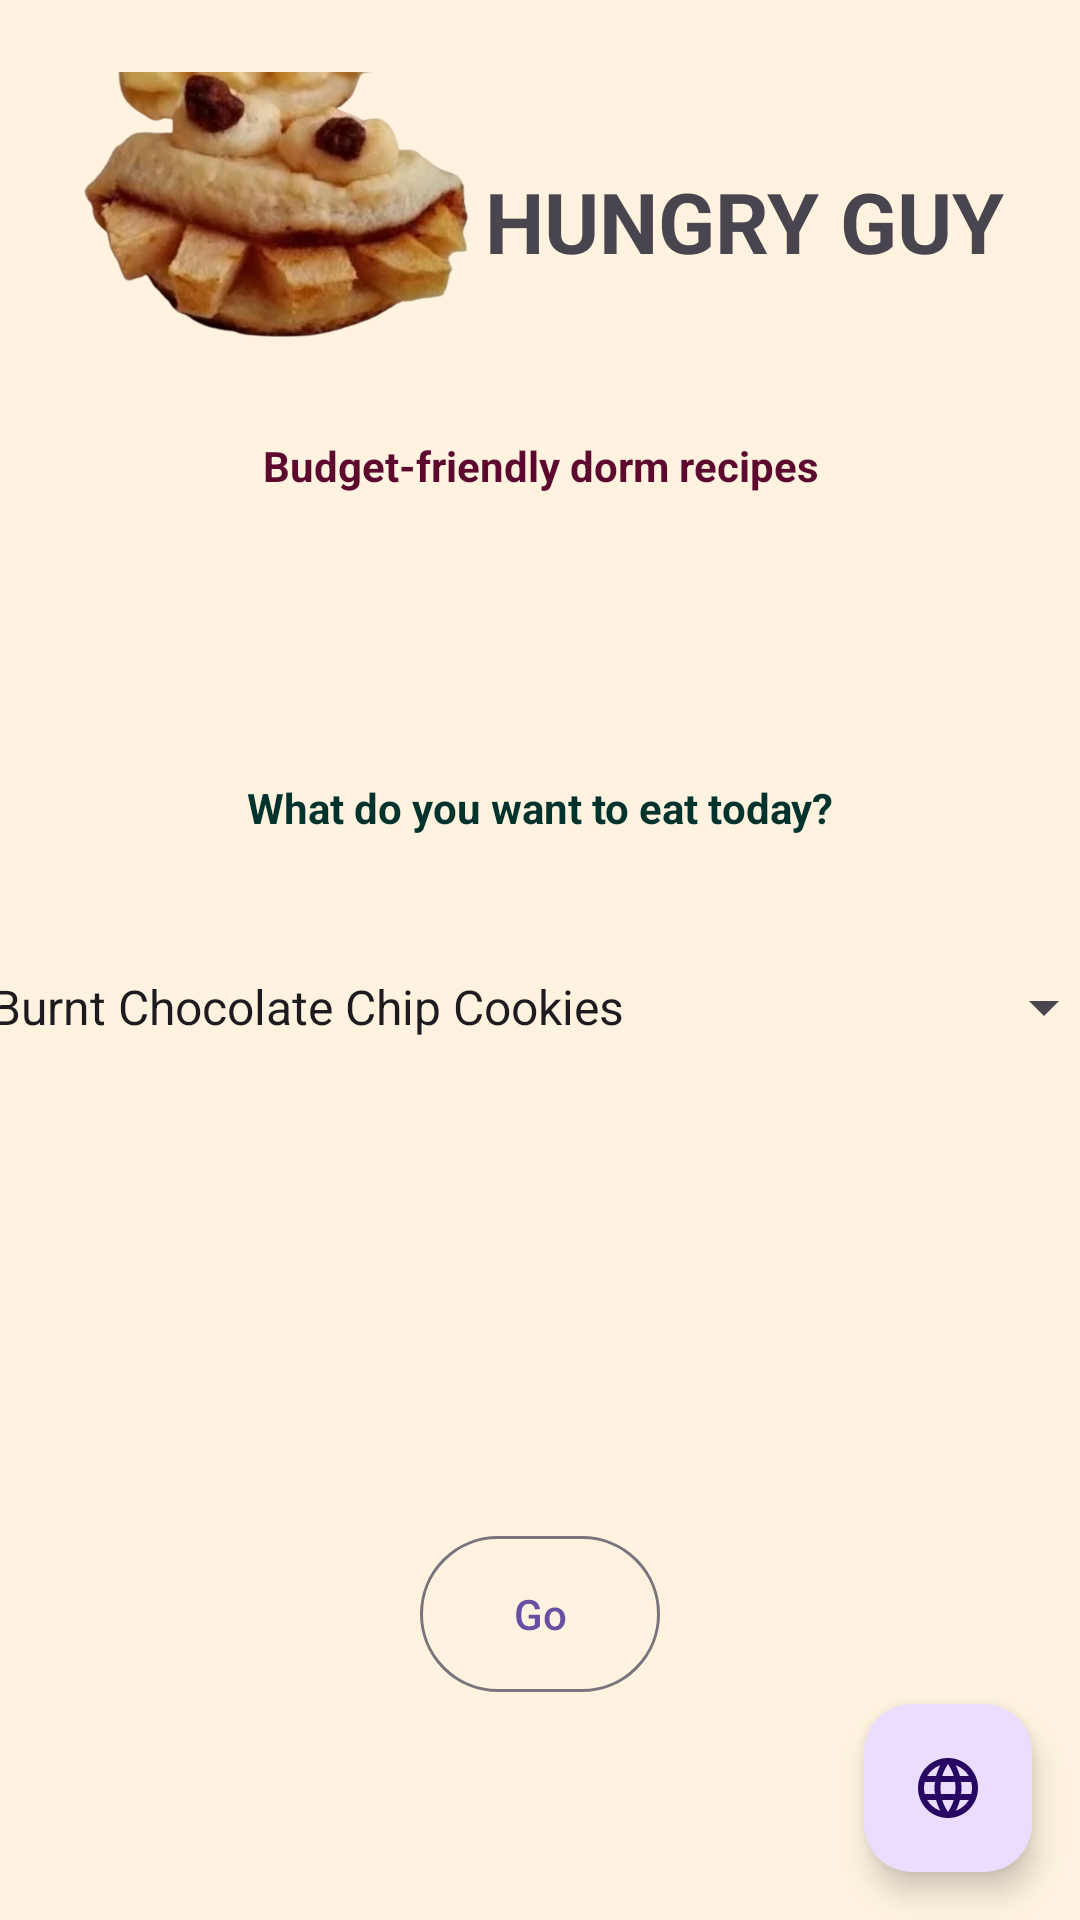

The Android layout XML behind this screen, and the referenced resources:
<!-- AndroidManifest.xml: application theme Theme.DuyguAbbasoglu_HW1 -->
<!-- res/layout/activity_main.xml -->
<?xml version="1.0" encoding="utf-8"?>
<androidx.constraintlayout.widget.ConstraintLayout xmlns:android="http://schemas.android.com/apk/res/android"
    xmlns:app="http://schemas.android.com/apk/res-auto"
    xmlns:tools="http://schemas.android.com/tools"
    android:id="@+id/main"
    android:layout_width="match_parent"
    android:layout_height="match_parent"
    android:layout_margin="@dimen/margin"
    android:background="@color/bgcolor"
    tools:context=".MainActivity">

    <TextView
        android:id="@+id/txtApp"
        android:layout_width="220dp"
        android:layout_height="0dp"
        android:layout_marginTop="31dp"
        android:layout_marginEnd="2dp"
        android:layout_marginBottom="31dp"
        android:gravity="center"
        android:text="@string/txtApp"
        android:textSize="28sp"
        android:textStyle="bold"
        app:layout_constraintBottom_toBottomOf="@+id/logo"
        app:layout_constraintEnd_toEndOf="parent"
        app:layout_constraintTop_toTopOf="@+id/logo" />

    <ImageView
        android:id="@+id/logo"
        android:layout_width="157dp"
        android:layout_height="0dp"
        android:layout_marginStart="16dp"
        android:layout_marginTop="24dp"
        android:layout_marginBottom="26dp"
        app:layout_constraintBottom_toTopOf="@+id/txtPurpose"
        app:layout_constraintStart_toStartOf="parent"
        app:layout_constraintTop_toTopOf="parent"
        app:srcCompat="@drawable/logo" />

    <TextView
        android:id="@+id/txtPurpose"
        android:layout_width="0dp"
        android:layout_height="wrap_content"
        android:layout_marginBottom="95dp"
        android:gravity="center"
        android:text="@string/purpose"
        android:textColor="@color/pcolor"
        android:textStyle="bold"
        app:layout_constraintBottom_toTopOf="@+id/txtAsk"
        app:layout_constraintEnd_toEndOf="parent"
        app:layout_constraintStart_toStartOf="parent"
        app:layout_constraintTop_toBottomOf="@+id/logo" />

    <TextView
        android:id="@+id/txtAsk"
        android:layout_width="wrap_content"
        android:layout_height="wrap_content"
        android:layout_marginBottom="19dp"
        android:gravity="center"
        android:text="@string/txtAsk"
        android:textColor="@color/textcolor"
        android:textStyle="bold"
        app:layout_constraintBottom_toTopOf="@+id/recipes"
        app:layout_constraintEnd_toEndOf="parent"
        app:layout_constraintStart_toStartOf="parent"
        app:layout_constraintTop_toBottomOf="@+id/txtPurpose" />

    <Spinner
        android:id="@+id/recipes"
        android:layout_width="383dp"
        android:layout_height="76dp"
        android:layout_marginBottom="22dp"
        android:entries="@array/recipes"
        app:layout_constraintBottom_toTopOf="@+id/imgFood"
        app:layout_constraintEnd_toEndOf="parent"
        app:layout_constraintStart_toStartOf="parent"
        app:layout_constraintTop_toBottomOf="@+id/txtAsk" />

    <ImageView
        android:id="@+id/imgFood"
        android:layout_width="0dp"
        android:layout_height="0dp"
        android:layout_marginStart="70dp"
        android:layout_marginEnd="70dp"
        android:layout_marginBottom="17dp"
        android:scaleType="centerCrop"
        app:layout_constraintBottom_toTopOf="@+id/btnGo"
        app:layout_constraintEnd_toEndOf="parent"
        app:layout_constraintStart_toStartOf="parent"
        app:layout_constraintTop_toBottomOf="@+id/recipes"
        app:layout_constraintWidth_percent="0.6" />

    <com.google.android.material.button.MaterialButton
        android:id="@+id/btnGo"
        style="?attr/materialButtonOutlinedStyle"
        android:layout_width="80dp"
        android:layout_height="60dp"
        android:text="@string/go"
        app:layout_constraintBottom_toTopOf="@+id/fabLang"
        app:layout_constraintEnd_toEndOf="parent"
        app:layout_constraintStart_toStartOf="parent"
        app:layout_constraintTop_toBottomOf="@+id/imgFood" />

    <com.google.android.material.floatingactionbutton.FloatingActionButton
        android:id="@+id/fabLang"
        android:layout_width="wrap_content"
        android:layout_height="wrap_content"
        android:layout_gravity="end|bottom"
        android:layout_marginEnd="16dp"
        android:layout_marginBottom="16dp"
        app:layout_constraintBottom_toBottomOf="parent"
        app:layout_constraintEnd_toEndOf="parent"
        app:layout_constraintTop_toBottomOf="@+id/btnGo"
        app:srcCompat="@drawable/baseline_language_24" />

</androidx.constraintlayout.widget.ConstraintLayout>
<!-- resources referenced by this layout -->
<resources>
  <string-array name="recipes">
          <item>Burnt Chocolate Chip Cookies</item>
          <item>Kettle Tuna Pasta</item>
          <item>Microwave Mug Omlette</item>
          <item>One Pot Toaster Quesadilla</item>
      </string-array>
  <color name="bgcolor">#FFF3E0</color>
  <color name="pcolor">#5D082E</color>
  <color name="textcolor">#00332E</color>
  <dimen name="margin">10dp</dimen>
  <!-- drawable baseline_language_24 (drawable) -->
  <vector xmlns:android="http://schemas.android.com/apk/res/android" android:alpha="0.97" android:height="24dp" android:tint="#893D58" android:viewportHeight="24" android:viewportWidth="24" android:width="24dp">
  
      <path android:fillColor="@android:color/white" android:pathData="M11.99,2C6.47,2 2,6.48 2,12s4.47,10 9.99,10C17.52,22 22,17.52 22,12S17.52,2 11.99,2zM18.92,8h-2.95c-0.32,-1.25 -0.78,-2.45 -1.38,-3.56 1.84,0.63 3.37,1.91 4.33,3.56zM12,4.04c0.83,1.2 1.48,2.53 1.91,3.96h-3.82c0.43,-1.43 1.08,-2.76 1.91,-3.96zM4.26,14C4.1,13.36 4,12.69 4,12s0.1,-1.36 0.26,-2h3.38c-0.08,0.66 -0.14,1.32 -0.14,2 0,0.68 0.06,1.34 0.14,2L4.26,14zM5.08,16h2.95c0.32,1.25 0.78,2.45 1.38,3.56 -1.84,-0.63 -3.37,-1.9 -4.33,-3.56zM8.03,8L5.08,8c0.96,-1.66 2.49,-2.93 4.33,-3.56C8.81,5.55 8.35,6.75 8.03,8zM12,19.96c-0.83,-1.2 -1.48,-2.53 -1.91,-3.96h3.82c-0.43,1.43 -1.08,2.76 -1.91,3.96zM14.34,14L9.66,14c-0.09,-0.66 -0.16,-1.32 -0.16,-2 0,-0.68 0.07,-1.35 0.16,-2h4.68c0.09,0.65 0.16,1.32 0.16,2 0,0.68 -0.07,1.34 -0.16,2zM14.59,19.56c0.6,-1.11 1.06,-2.31 1.38,-3.56h2.95c-0.96,1.65 -2.49,2.93 -4.33,3.56zM16.36,14c0.08,-0.66 0.14,-1.32 0.14,-2 0,-0.68 -0.06,-1.34 -0.14,-2h3.38c0.16,0.64 0.26,1.31 0.26,2s-0.1,1.36 -0.26,2h-3.38z"/>
  
  </vector>
  <!-- drawable logo: png bitmap (drawable, 294717 bytes) -->
  <string name="go">Go</string>
  <string name="purpose">Budget-friendly dorm recipes</string>
  <string name="txtApp">HUNGRY GUY</string>
  <string name="txtAsk">What do you want to eat today?</string>
  <style name="Theme.DuyguAbbasoglu_HW1" parent="Base.Theme.DuyguAbbasoglu_HW1" />
  <style name="Base.Theme.DuyguAbbasoglu_HW1" parent="Theme.Material3.DayNight.NoActionBar">
          
          
      </style>
</resources>
